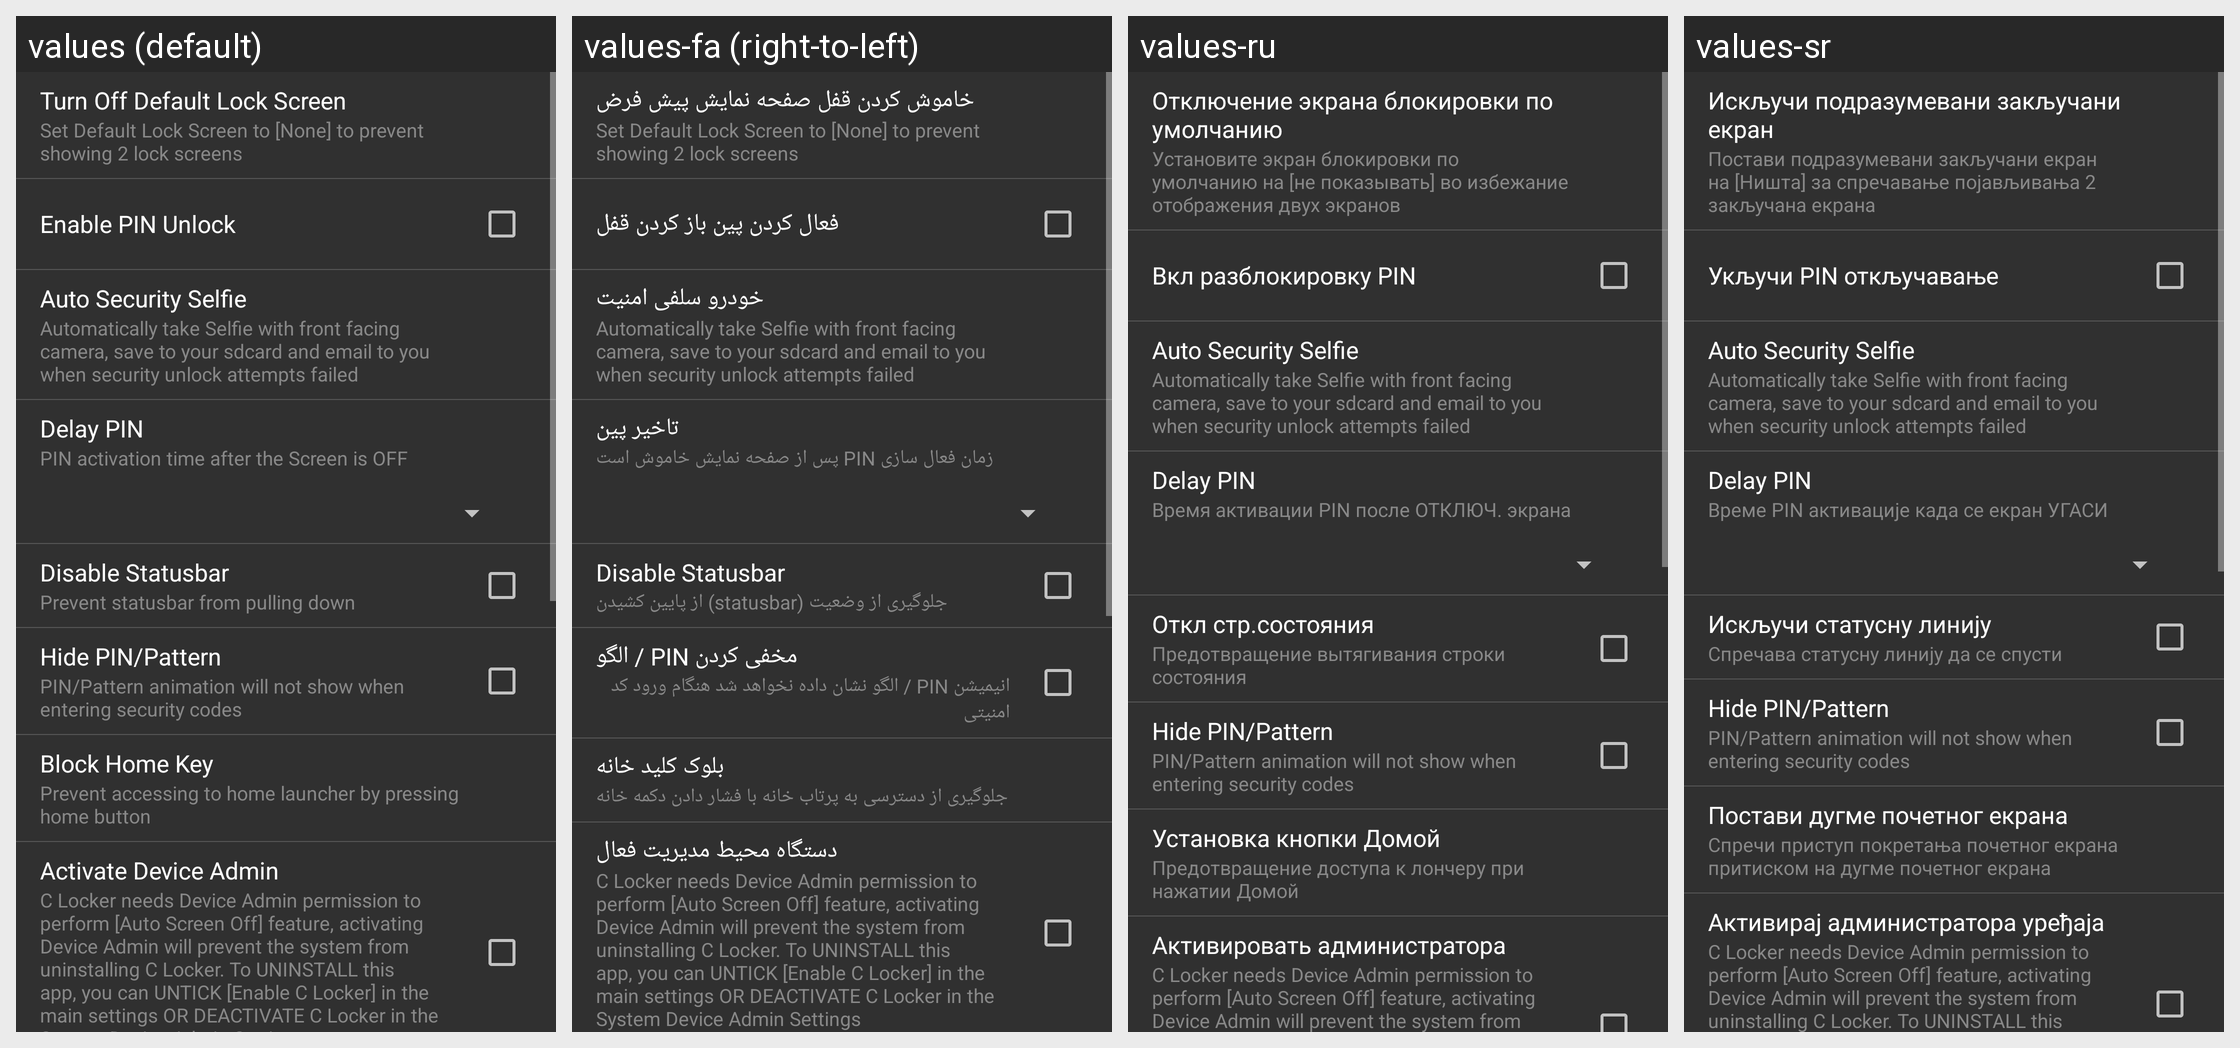

Here is an Android app screen in its default locale and in the app's own translations. Write out the translated-string differences for the strings that appear on this screen.
Android screen res/layout/settings_security.xml rendered under 4 locales, left to right: values (default), values-fa (right-to-left), values-ru, values-sr. Device: Nexus 5 (rendered at 1080×1920; each locale shown at half size, 540×960, under a caption strip naming it); theme AppTheme.
Other locales in the repository, not shown: values-cs, values-de, values-es, values-fr, values-hr-rHR, values-it, values-ja, values-nl, values-pl, values-pt-rBR, values-pt-rPT, values-sk, values-tr, values-vi, values-zh.
Strings drawn on this screen, with the default value and each locale's value (text and hints the layout hard-codes, and strings that could not be matched under every locale, appear in the picture but are not listed):

security_set_default_locker_none
  values: Turn Off Default Lock Screen
  values-fa: خاموش کردن قفل صفحه نمایش پیش فرض
  values-ru: Отключение экрана блокировки по умолчанию
  values-sr: Искључи подразумевани закључани екран

security_set_default_locker_none_desc
  values: Set Default Lock Screen to [None] to prevent showing 2 lock screens
  values-fa: Set Default Lock Screen to [None] to prevent showing 2 lock screens
  values-ru: Установите экран блокировки по умолчанию на [не показывать] во избежание отображения двух экранов
  values-sr: Постави подразумевани закључани екран на [Ништа] за спречавање појављивања 2 закључана екрана

security_pin_unlock_desc
  values: Enable PIN Unlock
  values-fa: فعال کردن پین باز کردن قفل
  values-ru: Вкл разблокировку PIN
  values-sr: Укључи PIN откључавање

auto_security_selfie
  values: Auto Security Selfie
  values-fa: خودرو سلفی امنیت
  values-ru: Auto Security Selfie
  values-sr: Auto Security Selfie

auto_security_selfie_desc
  values: Automatically take Selfie with front facing camera, save to your sdcard and email to you when security unlock attempts failed
  values-fa: Automatically take Selfie with front facing camera, save to your sdcard and email to you when security unlock attempts failed
  values-ru: Automatically take Selfie with front facing camera, save to your sdcard and email to you when security unlock attempts failed
  values-sr: Automatically take Selfie with front facing camera, save to your sdcard and email to you when security unlock attempts failed

delay_pin
  values: Delay PIN
  values-fa: تاخیر پین
  values-ru: Delay PIN
  values-sr: Delay PIN

delay_pin_desc
  values: PIN activation time after the Screen is OFF
  values-fa: زمان فعال سازی PIN پس از صفحه نمایش خاموش است
  values-ru: Время активации PIN после ОТКЛЮЧ. экрана
  values-sr: Време PIN активације када се екран УГАСИ

settings_root_block_statusbar
  values: Disable Statusbar
  values-fa: Disable Statusbar
  values-ru: Откл стр.состояния
  values-sr: Искључи статусну линију

settings_root_block_statusbar_desc
  values: Prevent statusbar from pulling down
  values-fa: جلوگیری از وضعیت (statusbar) از پایین کشیدن
  values-ru: Предотвращение вытягивания строки состояния
  values-sr: Спречава статусну линију да се спусти

hide_pin_animation
  values: Hide PIN/Pattern
  values-fa: مخفی کردن PIN / الگو
  values-ru: Hide PIN/Pattern
  values-sr: Hide PIN/Pattern

hide_pin_animation_desc
  values: PIN/Pattern animation will not show when entering security codes
  values-fa: انیمیشن PIN / الگو نشان داده نخواهد شد هنگام ورود کد امنیتی
  values-ru: PIN/Pattern animation will not show when entering security codes
  values-sr: PIN/Pattern animation will not show when entering security codes

security_set_homekey_
  values: Block Home Key
  values-fa: بلوک کلید خانه
  values-ru: Установка кнопки Домой
  values-sr: Постави дугме почетног екрана

security_set_homekey_desc
  values: Prevent accessing to home launcher by pressing home button
  values-fa: جلوگیری از دسترسی به پرتاب خانه با فشار دادن دکمه خانه
  values-ru: Предотвращение доступа к лончеру при нажатии Домой
  values-sr: Спречи приступ покретања почетног екрана притиском на дугме почетног екрана

device_admin
  values: Activate Device Admin
  values-fa: دستگاه محیط مدیریت فعال
  values-ru: Активировать администратора
  values-sr: Активирај администратора уређаја

device_admin_desc
  values: C Locker needs Device Admin permission to perform [Auto Screen Off] feature, activating Device Admin will prevent the system from uninstalling C Locker. To UNINSTALL this app, you can UNTICK [Enable C Locker] in the main settings OR DEACTIVATE C Locker in the System Device Admin Settings
  values-fa: C Locker needs Device Admin permission to perform [Auto Screen Off] feature, activating Device Admin will prevent the system from uninstalling C Locker. To UNINSTALL this app, you can UNTICK [Enable C Locker] in the main settings OR DEACTIVATE C Locker in the System Device Admin Settings
  values-ru: C Locker needs Device Admin permission to perform [Auto Screen Off] feature, activating Device Admin will prevent the system from uninstalling C Locker. To UNINSTALL this app, you can UNTICK [Enable C Locker] in the main settings OR DEACTIVATE C Locker in the System Device Admin Settings
  values-sr: C Locker needs Device Admin permission to perform [Auto Screen Off] feature, activating Device Admin will prevent the system from uninstalling C Locker. To UNINSTALL this app, you can UNTICK [Enable C Locker] in the main settings OR DEACTIVATE C Locker in the System Device Admin Settings
